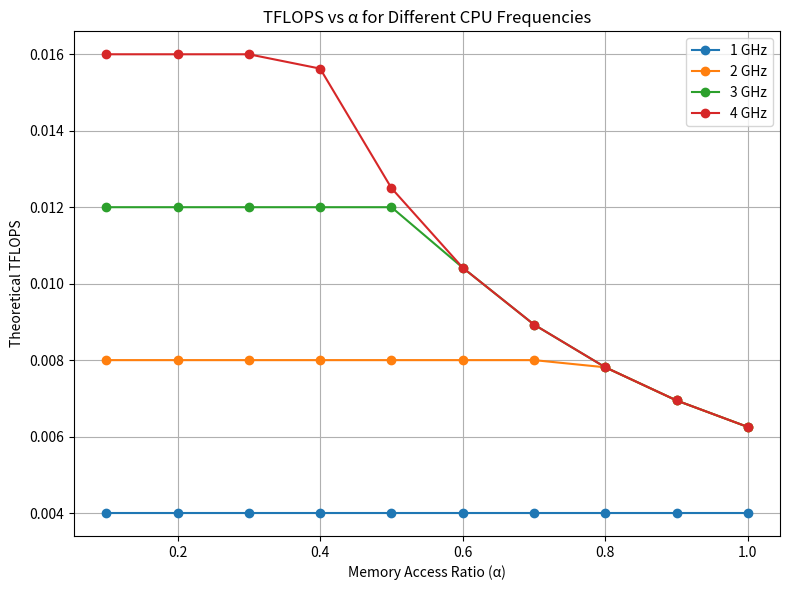

Reproduce this figure in Python.
# -----------------------------------------------------------------------------
# Penn State MicroDesignLab
# Roofline-Style Bandwidth vs. Frequency Simulator
#
# Copyright (c) 2025 Penn State MicroDesignLab.
# Author: Pingyi Huo
# -----------------------------------------------------------------------------

"""
Roofline-Style Bandwidth vs. Frequency Simulator

This script implements a simplified Roofline model to estimate
multi-threaded CPU performance under varying memory access ratios (α)
and CPU frequencies (Q in GHz). It identifies whether the workload
is compute-bound or memory-bound and locates the crossover point.

Assumptions:
  - N_threads: number of parallel threads
  - M_links: number of shared memory channels
  - S: bandwidth per channel (GB/s)
  - alpha_list: list of per-thread memory access ratios
  - Q: CPU frequency (GHz)
  - bytes_per_flop: data transfer in bytes per floating-point operation
  - flops_per_cycle: FLOPS per thread per clock cycle

Dependencies:
  - numpy
  - pandas
  - matplotlib
"""

import numpy as np
import pandas as pd
import matplotlib.pyplot as plt


def theoretical_tflops(
    N_threads: int,
    M_links: int,
    S: float,
    alpha_list: list[float],
    Q: float,
    bytes_per_flop: float,
    flops_per_cycle: int = 1
) -> float:
    """
    Compute the theoretical FLOP/s limited by either memory bandwidth or compute.

    Returns:
        float: the achievable FLOP/s
    """
    # Total memory bandwidth in bytes per second
    total_bandwidth = M_links * S * 1e9
    # Sum of memory access ratios across threads
    alpha_sum = sum(alpha_list)
    # Memory-bound performance (FLOP/s)
    mem_bound = total_bandwidth * N_threads / (bytes_per_flop * alpha_sum)
    # Compute-bound performance (FLOP/s)
    comp_bound = Q * 1e9 * flops_per_cycle * N_threads
    # Actual performance is the minimum of the two
    return min(mem_bound, comp_bound)


def run_exploration(
    N_threads: int = 16,
    M_links: int = 4,
    S: float = 25.0,
    bytes_per_flop: float = 16,
    flops_per_cycle: int = 1,
    Q_list: np.ndarray = None,
    alpha_list: np.ndarray = None
) -> pd.DataFrame:
    """
    Explore a grid of CPU frequencies and memory access ratios,
    computing the corresponding TFLOPS and classification.

    Returns:
        pd.DataFrame: results with columns [Q_GHz, alpha, alpha_thresh, TFLOPS, Bound]
    """
    if Q_list is None:
        Q_list = np.arange(1, 5)  # GHz
    if alpha_list is None:
        alpha_list = np.linspace(0.1, 1.0, 10)

    records = []
    for Q in Q_list:
        # Calculate crossover ratio alpha_thresh
        alpha_thresh = (M_links * S) / (bytes_per_flop * Q * N_threads)
        for alpha in alpha_list:
            flops = theoretical_tflops(
                N_threads, M_links, S,
                [alpha] * N_threads,
                Q, bytes_per_flop, flops_per_cycle
            )
            tf = flops / 1e12  # convert to TFLOPS
            bound = 'Compute-bound' if alpha < alpha_thresh else 'Memory-bound'
            records.append({
                'Q_GHz': Q,
                'alpha': round(alpha, 3),
                'alpha_thresh': round(alpha_thresh, 3),
                'TFLOPS': round(tf, 6),
                'Bound': bound
            })

    df = pd.DataFrame(records)
    # Print pivot table to console
    print("\n=== Simulation Results ===")
    pivot = df.pivot(index='alpha', columns='Q_GHz', values='TFLOPS')
    print(pivot)
    return df


def plot_results(df: pd.DataFrame) -> None:
    """
    Plot TFLOPS vs. memory access ratio for each CPU frequency.
    """
    plt.figure(figsize=(8, 6))
    for Q in sorted(df['Q_GHz'].unique()):
        subset = df[df['Q_GHz'] == Q]
        plt.plot(
            subset['alpha'], subset['TFLOPS'], marker='o',
            label=f'{Q} GHz'
        )
    plt.xlabel('Memory Access Ratio (α)')
    plt.ylabel('Theoretical TFLOPS')
    plt.title('TFLOPS vs α for Different CPU Frequencies')
    plt.grid(True)
    plt.legend()
    plt.tight_layout()
    plt.show()


if __name__ == '__main__':
    # User-adjustable parameters
    N_threads = 4
    M_links = 4
    S = 25.0             # GB/s per link
    bytes_per_flop = 16  # bytes per operation
    flops_per_cycle = 1  # FLOPS per thread per cycle

    Q_list = np.arange(1, 5)            # CPU frequencies: 1,2,3,4 GHz
    alpha_list = np.linspace(0.1, 1.0, 10)  # Memory ratios from 0.1 to 1.0

    df = run_exploration(
        N_threads, M_links, S,
        bytes_per_flop, flops_per_cycle,
        Q_list, alpha_list
    )
    plot_results(df)
